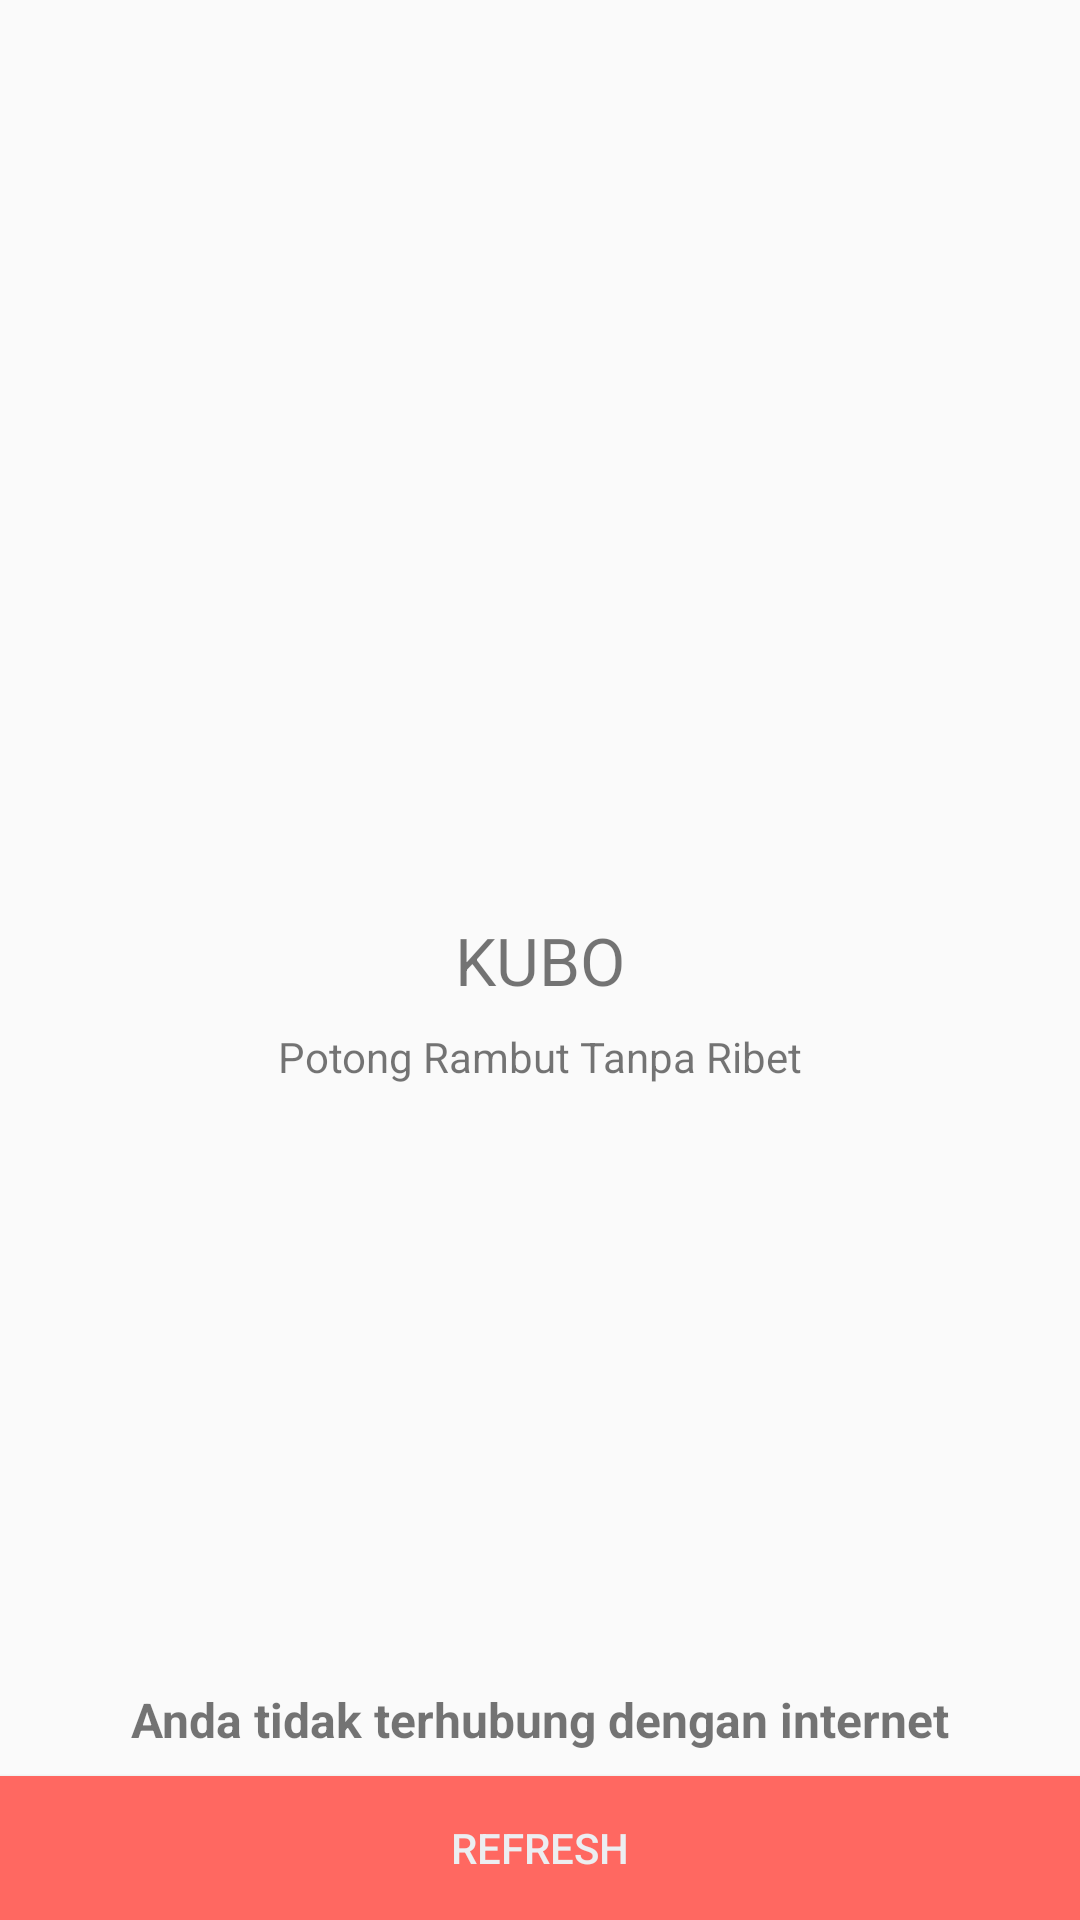

Android layout source for this screen:
<!-- AndroidManifest.xml: activity theme AppTheme.NoActionBar -->
<!-- res/layout/activity_no_internet.xml -->
<?xml version="1.0" encoding="utf-8"?>
<android.support.constraint.ConstraintLayout xmlns:android="http://schemas.android.com/apk/res/android"
    xmlns:app="http://schemas.android.com/apk/res-auto"
    xmlns:tools="http://schemas.android.com/tools"
    android:layout_width="match_parent"
    android:layout_height="match_parent"
    tools:context=".SplashActivity">

    <ImageView
        android:id="@+id/imageView2"
        android:layout_width="150dp"
        android:layout_height="150dp"
        android:layout_marginStart="8dp"
        android:layout_marginEnd="8dp"
        android:layout_marginBottom="8dp"
        app:layout_constraintBottom_toTopOf="@+id/textView16"
        app:layout_constraintEnd_toEndOf="parent"
        app:layout_constraintStart_toStartOf="parent"
        app:srcCompat="@drawable/fixfix" />

    <TextView
        android:id="@+id/textView16"
        android:layout_width="wrap_content"
        android:layout_height="wrap_content"
        android:layout_marginStart="8dp"
        android:layout_marginTop="8dp"
        android:layout_marginEnd="8dp"
        android:layout_marginBottom="8dp"
        android:fontFamily="sans-serif"
        android:text="KUBO"
        android:textSize="22sp"
        app:layout_constraintBottom_toBottomOf="parent"
        app:layout_constraintEnd_toEndOf="parent"
        app:layout_constraintStart_toStartOf="parent"
        app:layout_constraintTop_toTopOf="parent" />

    <TextView
        android:id="@+id/textView17"
        android:layout_width="wrap_content"
        android:layout_height="wrap_content"
        android:layout_marginStart="8dp"
        android:layout_marginTop="8dp"
        android:layout_marginEnd="8dp"
        android:text="Potong Rambut Tanpa Ribet"
        app:layout_constraintEnd_toEndOf="parent"
        app:layout_constraintStart_toStartOf="parent"
        app:layout_constraintTop_toBottomOf="@+id/textView16" />

    <TextView
        android:id="@+id/textView18"
        android:layout_width="wrap_content"
        android:layout_height="wrap_content"
        android:layout_marginStart="8dp"
        android:layout_marginEnd="8dp"
        android:layout_marginBottom="8dp"
        android:text="Anda tidak terhubung dengan internet"
        android:textSize="16sp"
        android:textStyle="bold"
        app:layout_constraintBottom_toTopOf="@+id/buttonRefresh"
        app:layout_constraintEnd_toEndOf="parent"
        app:layout_constraintStart_toStartOf="parent" />

    <Button
        android:id="@+id/buttonRefresh"
        android:layout_width="0dp"
        android:layout_height="wrap_content"
        android:background="@color/btn_logut_bg"
        android:text="Refresh"
        android:textColor="@color/btn_login_bg"
        app:layout_constraintBottom_toBottomOf="parent"
        app:layout_constraintEnd_toEndOf="parent"
        app:layout_constraintStart_toStartOf="parent" />
</android.support.constraint.ConstraintLayout>
<!-- resources referenced by this layout -->
<resources>
  <color name="btn_login_bg">#eceef1</color>
  <color name="btn_logut_bg">#ff6861</color>
  <!-- drawable fixfix: png bitmap (drawable, 58736 bytes) -->
  <style name="AppTheme.NoActionBar">
          <item name="windowActionBar">false</item>
          <item name="windowNoTitle">true</item>
      </style>
</resources>
